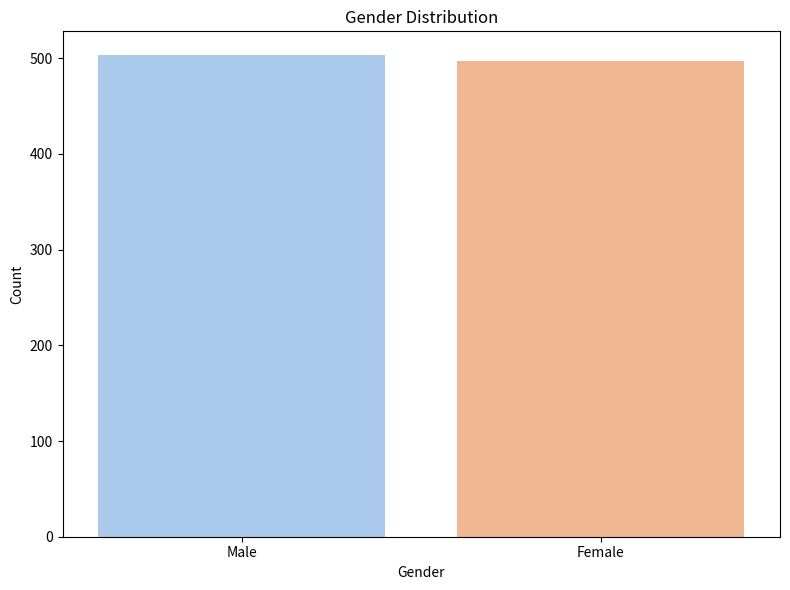
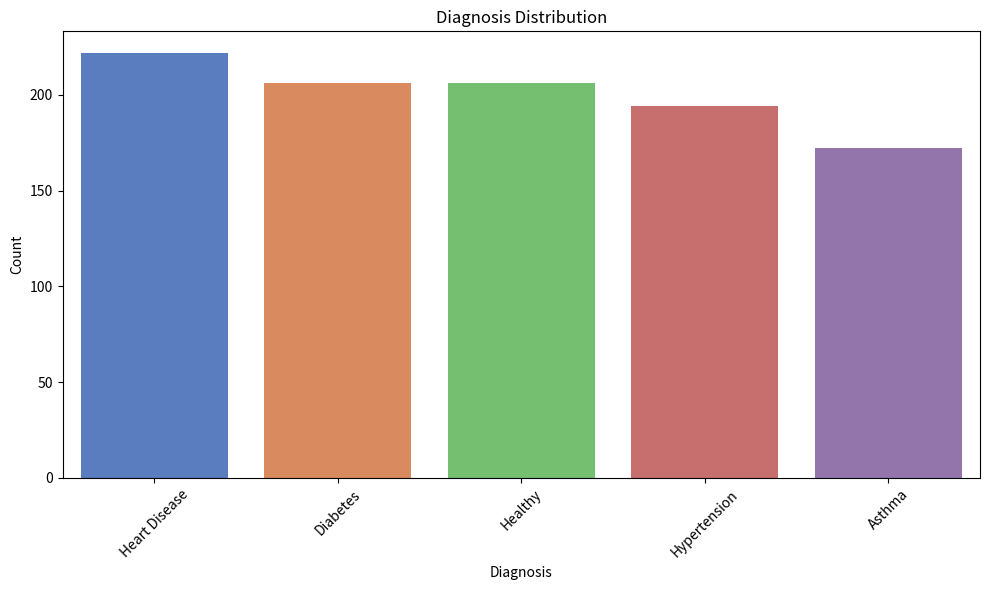
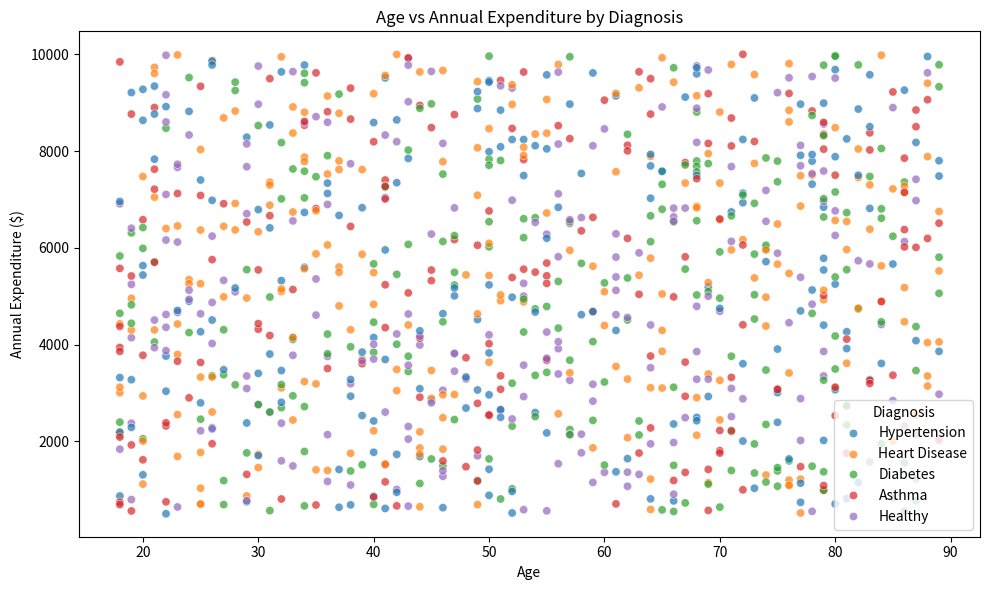
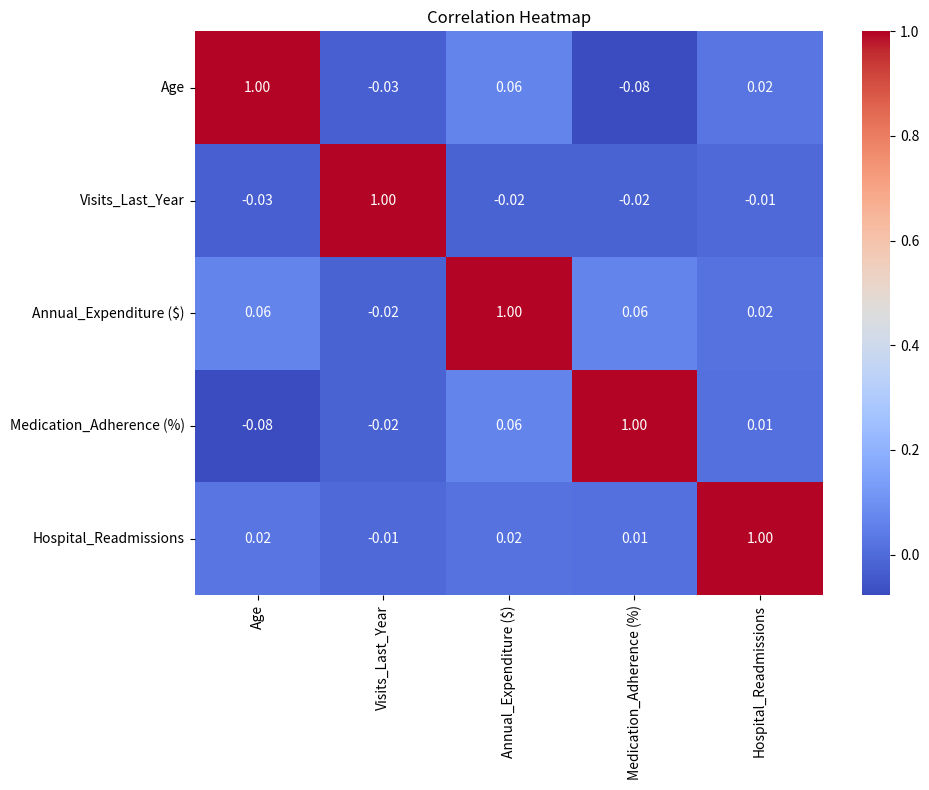
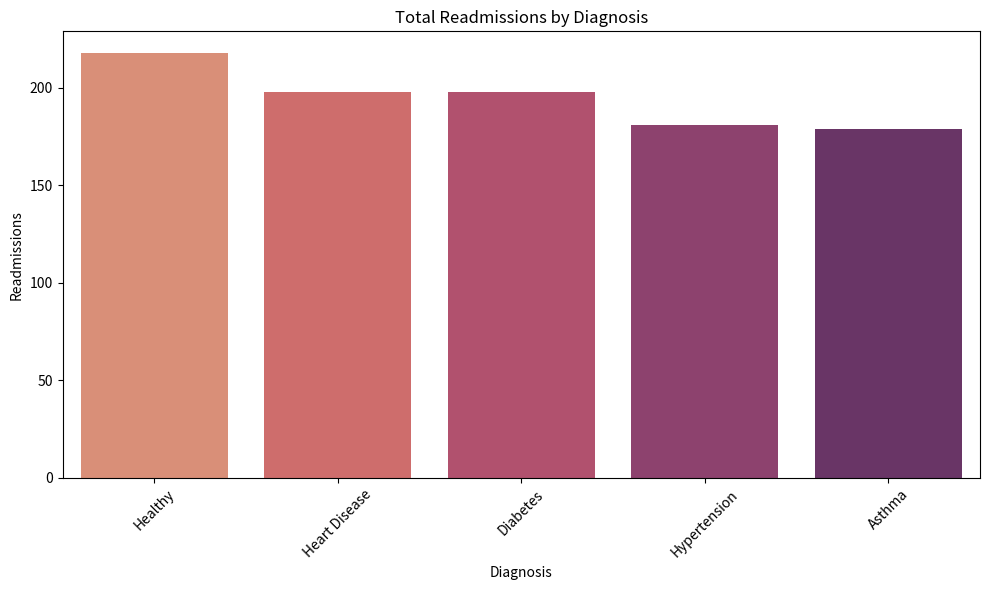

Recreate these plots in Python, in order.
import pandas as pd
import numpy as np
import seaborn as sns
import matplotlib.pyplot as plt

# Simulate healthcare dataset
np.random.seed(42)
num_patients = 1000

data = {
    "Patient_ID": np.arange(1, num_patients + 1),
    "Age": np.random.randint(18, 90, num_patients),
    "Gender": np.random.choice(["Male", "Female"], num_patients),
    "Diagnosis": np.random.choice(
        ["Hypertension", "Diabetes", "Asthma", "Heart Disease", "Healthy"], num_patients
    ),
    "Visits_Last_Year": np.random.randint(1, 20, num_patients),
    "Annual_Expenditure ($)": np.random.randint(500, 10000, num_patients),
    "Medication_Adherence (%)": np.random.uniform(50, 100, num_patients).round(2),
    "Hospital_Readmissions": np.random.randint(0, 3, num_patients),
}

# Convert data to pandas DataFrame
healthcare_df = pd.DataFrame(data)

# Add derived metrics
healthcare_df["High Risk"] = healthcare_df["Diagnosis"].apply(
    lambda x: 1 if x in ["Hypertension", "Heart Disease"] else 0
)

# Display dataset
print("Healthcare Dataset:")
print(healthcare_df.head())

# Save the dataset
healthcare_df.to_csv("healthcare_patient_data.csv", index=False)

# Summary statistics
print("\nSummary Statistics:")
summary = healthcare_df.describe()
print(summary)

# Analyze and visualize data
# Gender distribution
gender_counts = healthcare_df["Gender"].value_counts()
plt.figure(figsize=(8, 6))
sns.barplot(x=gender_counts.index, y=gender_counts.values, palette="pastel")
plt.title("Gender Distribution")
plt.xlabel("Gender")
plt.ylabel("Count")
plt.tight_layout()
plt.savefig("gender_distribution.png")
plt.show()

# Diagnosis distribution
diagnosis_counts = healthcare_df["Diagnosis"].value_counts()
plt.figure(figsize=(10, 6))
sns.barplot(x=diagnosis_counts.index, y=diagnosis_counts.values, palette="muted")
plt.title("Diagnosis Distribution")
plt.xlabel("Diagnosis")
plt.ylabel("Count")
plt.xticks(rotation=45)
plt.tight_layout()
plt.savefig("diagnosis_distribution.png")
plt.show()

# Scatterplot: Age vs Annual Expenditure
plt.figure(figsize=(10, 6))
sns.scatterplot(data=healthcare_df, x="Age", y="Annual_Expenditure ($)", hue="Diagnosis", alpha=0.7)
plt.title("Age vs Annual Expenditure by Diagnosis")
plt.xlabel("Age")
plt.ylabel("Annual Expenditure ($)")
plt.tight_layout()
plt.savefig("age_vs_expenditure.png")
plt.show()

# Correlation matrix
print("\nCorrelation Matrix:")
correlation_matrix = healthcare_df[
    ["Age", "Visits_Last_Year", "Annual_Expenditure ($)", "Medication_Adherence (%)", "Hospital_Readmissions"]
].corr()
print(correlation_matrix)

# Heatmap of correlations
plt.figure(figsize=(10, 8))
sns.heatmap(correlation_matrix, annot=True, cmap="coolwarm", fmt=".2f")
plt.title("Correlation Heatmap")
plt.tight_layout()
plt.savefig("healthcare_correlation_heatmap.png")
plt.show()

# High-risk patients: Average expenditure and adherence
high_risk_group = healthcare_df[healthcare_df["High Risk"] == 1]
avg_expenditure = high_risk_group["Annual_Expenditure ($)"].mean()
avg_adherence = high_risk_group["Medication_Adherence (%)"].mean()

print(f"\nHigh-Risk Patients - Average Expenditure: ${avg_expenditure:.2f}")
print(f"High-Risk Patients - Average Medication Adherence: {avg_adherence:.2f}%")

# Save high-risk patient data
high_risk_group.to_csv("high_risk_patients.csv", index=False)

# Barplot: Top diagnoses by readmissions
readmission_counts = healthcare_df.groupby("Diagnosis")["Hospital_Readmissions"].sum().sort_values(ascending=False)
plt.figure(figsize=(10, 6))
sns.barplot(x=readmission_counts.index, y=readmission_counts.values, palette="flare")
plt.title("Total Readmissions by Diagnosis")
plt.xlabel("Diagnosis")
plt.ylabel("Readmissions")
plt.xticks(rotation=45)
plt.tight_layout()
plt.savefig("readmissions_by_diagnosis.png")
plt.show()

print("\nAnalysis complete. Results saved to CSV files and visualizations saved as images.")
